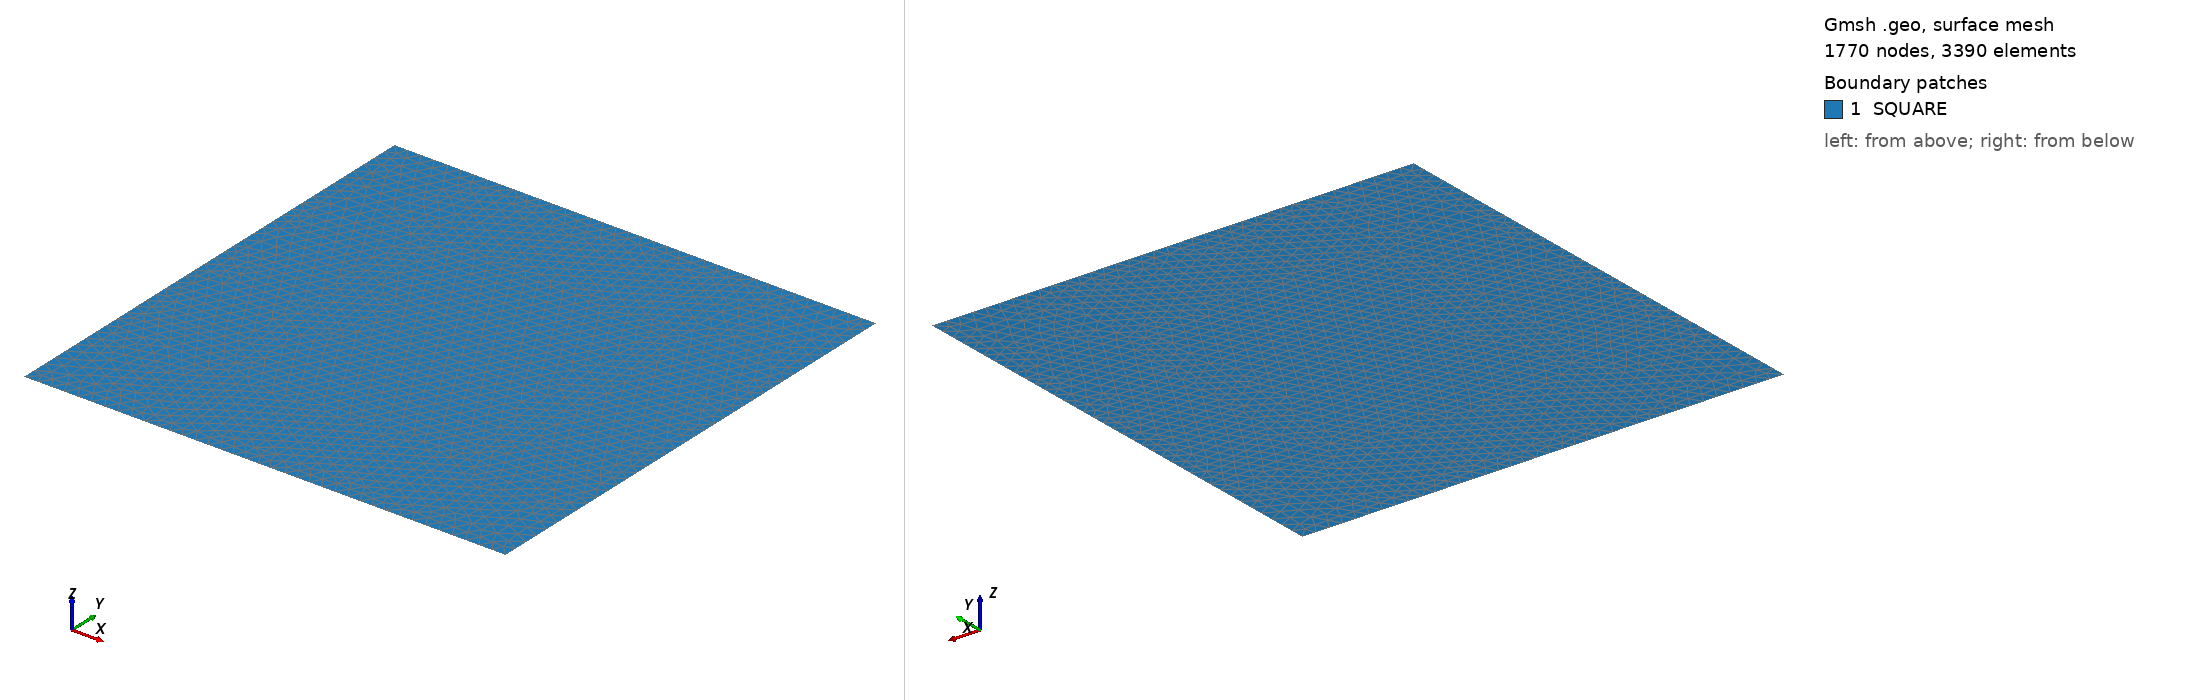

Gmsh geometry script, surface-meshed: 1770 nodes, 3390 surface elements. Boundary patches (legend numbers): 1 SQUARE. Left view from above one corner, right view from below the opposite corner. Legend entries are the model's physical surfaces. The drawing asked Gmsh for element sizes between 1% and 20% of the model's largest extent; the script's own settings can give other sizes.

=== mixed_structured.geo (drawn) ===
//+
Point(1) = {0, 0, 0, 1.0};
//+
Point(2) = {0.25, 0, 0, 1.0};
//+
Point(3) = {0.75, 0, 0, 1.0};
//+
Point(4) = {1, 0, 0, 1.0};
//+
Point(5) = {1, 0.25, 0, 1.0};
//+
Point(6) = {1, 0.75, 0, 1.0};
//+
Point(7) = {1, 1, 0, 1.0};
//+
Point(8) = {0.75, 1, 0, 1.0};
//+
Point(9) = {0.25, 1, 0, 1.0};
//+
Point(10) = {0, 1, 0, 1.0};
//+
Point(11) = {0, 0.75, 0, 1.0};
//+
Point(12) = {0, 0.25, 0, 1.0};
//+
Point(13) = {0.25, 0.25, 0, 1.0};
//+
Point(14) = {0.75, 0.25, 0, 1.0};
//+
Point(15) = {0.75, 0.75, 0, 1.0};
//+
Point(16) = {0.25, 0.75, 0, 1.0};
//+
Line(1) = {1, 2};
//+
Line(2) = {2, 3};
//+
Line(3) = {3, 4};
//+
Line(4) = {4, 5};
//+
Line(5) = {5, 6};
//+
Line(6) = {6, 7};
//+
Line(7) = {7, 8};
//+
Line(8) = {8, 9};
//+
Line(9) = {9, 10};
//+
Line(10) = {10, 11};
//+
Line(11) = {11, 12};
//+
Line(12) = {12, 1};
//+
Line(13) = {12, 13};
//+
Line(14) = {13, 2};
//+
Line(15) = {13, 14};
//+
Line(16) = {14, 3};
//+
Line(17) = {14, 5};
//+
Line(18) = {14, 15};
//+
Line(19) = {15, 6};
//+
Line(20) = {15, 8};
//+
Line(21) = {15, 16};
//+
Line(22) = {16, 9};
//+
Line(23) = {16, 11};
//+
Line(24) = {16, 13};
//+
Curve Loop(1) = {1, -14, -13, 12};
//+
Plane Surface(1) = {1};
//+
Curve Loop(2) = {14, 2, -16, -15};
//+
Plane Surface(2) = {2};
//+
Curve Loop(3) = {16, 3, 4, -17};
//+
Plane Surface(3) = {3};
//+
Curve Loop(4) = {17, 5, -19, -18};
//+
Plane Surface(4) = {4};
//+
Curve Loop(5) = {19, 6, 7, -20};
//+
Plane Surface(5) = {5};
//+
Curve Loop(6) = {21, 22, -8, -20};
//+
Plane Surface(6) = {6};
//+
Curve Loop(7) = {23, -10, -9, -22};
//+
Plane Surface(7) = {7};
//+
Curve Loop(8) = {13, -24, 23, 11};
//+
Plane Surface(8) = {8};
//+
Curve Loop(9) = {15, 18, 21, 24};
//+
Plane Surface(9) = {9};
//+
Physical Point("NODE", 25) = {1};
//+
Physical Curve("BOTTOM", 26) = {1, 2, 3};
//+
Physical Curve("RIGHT", 27) = {4, 5, 6};
//+
Physical Curve("TOP", 28) = {7, 8, 9};
//+
Physical Curve("LEFT", 29) = {10, 11, 12};
//+
Physical Surface("SQUARE", 30) = {7, 6, 5, 4, 3, 2, 1, 8, 9};
//+
Transfinite Curve {23, 22, 9, 10, 20, 7, 6, 19, 17, 16, 3, 4, 12, 13, 14, 1} = 10 Using Progression 1;
//+
Transfinite Curve {11, 24, 21, 8, 18, 5, 15, 2} = 20 Using Progression 1;
